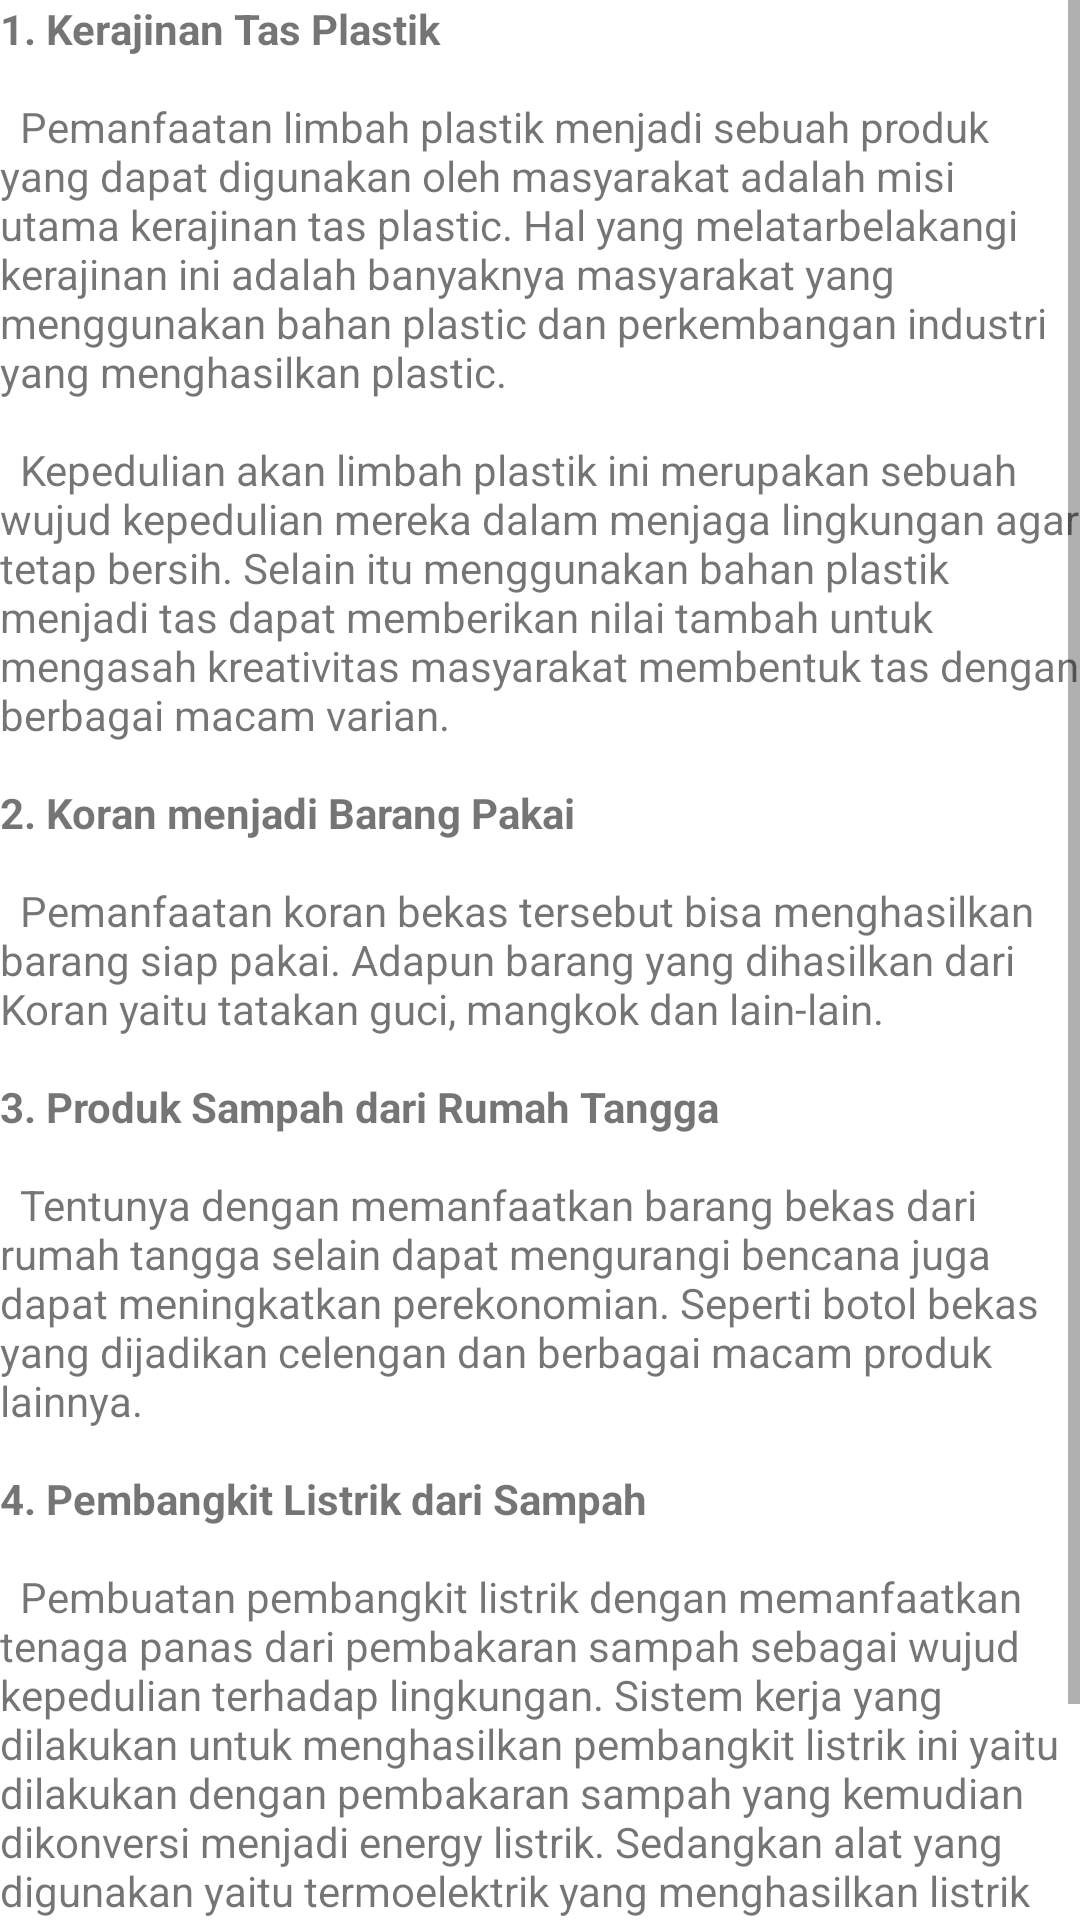

Reconstruct the res/layout file that produces this screen, plus the resources it refers to.
<!-- AndroidManifest.xml: application theme Theme.BangsaBerbagi -->
<!-- res/layout/fragment_kreativitas_sampah.xml -->
<?xml version="1.0" encoding="utf-8"?>
<ScrollView xmlns:android="http://schemas.android.com/apk/res/android"
    xmlns:tools="http://schemas.android.com/tools"
    android:layout_width="match_parent"
    android:layout_height="match_parent"
    tools:context=".ui.informasi.pemanfaatan.KreativitasSampahFragment">

    <TextView
        android:id="@+id/content_kreativitas_sampah"
        android:layout_width="match_parent"
        android:layout_height="wrap_content"
        android:text="@string/kreativitas_sampah_content" />

</ScrollView>
<!-- resources referenced by this layout -->
<resources>
  <string name="kreativitas_sampah_content"><b>1. Kerajinan Tas Plastik</b>
  \n\n\tPemanfaatan limbah plastik menjadi sebuah produk yang dapat digunakan oleh masyarakat adalah misi utama kerajinan tas plastic. Hal yang melatarbelakangi kerajinan ini adalah banyaknya masyarakat yang menggunakan bahan plastic dan perkembangan industri yang menghasilkan plastic.
  \n\n\tKepedulian  akan limbah plastik ini merupakan sebuah wujud kepedulian mereka dalam menjaga lingkungan agar tetap bersih. Selain itu menggunakan bahan plastik menjadi tas dapat memberikan nilai tambah untuk mengasah kreativitas masyarakat membentuk tas dengan berbagai macam varian.
          \n\n<b>2. Koran menjadi Barang Pakai</b>
  \n\n\tPemanfaatan koran bekas tersebut bisa menghasilkan barang siap pakai. Adapun barang yang dihasilkan dari Koran yaitu tatakan guci, mangkok dan lain-lain.
          \n\n<b>3. Produk Sampah dari Rumah Tangga</b>
  \n\n\tTentunya dengan memanfaatkan barang bekas dari rumah tangga selain dapat mengurangi bencana juga dapat meningkatkan perekonomian. Seperti botol bekas yang dijadikan celengan dan berbagai macam produk lainnya.
          \n\n<b>4. Pembangkit Listrik dari Sampah</b>
  \n\n\tPembuatan pembangkit listrik dengan memanfaatkan tenaga panas dari pembakaran sampah sebagai wujud kepedulian terhadap lingkungan. Sistem kerja yang dilakukan untuk menghasilkan pembangkit listrik ini yaitu dilakukan dengan pembakaran sampah yang kemudian dikonversi menjadi energy listrik. Sedangkan alat yang digunakan yaitu termoelektrik yang menghasilkan listrik apabila ada perbedaan panas pada kedua sisinya. Tegangan yang didapatkan dari penemuan tersebut yaitu 5 volt. Dalam proses dari tenaga sampah sehingga dapat menghasilkan tenaga listrik membutuhkan waktu tiga bulan.
  </string>
  <style name="Theme.BangsaBerbagi" parent="Theme.MaterialComponents.DayNight.DarkActionBar">
          
          <item name="colorPrimary">@color/purple_500</item>
          <item name="colorPrimaryVariant">@color/purple_700</item>
          <item name="colorOnPrimary">@color/white</item>
          
          <item name="colorSecondary">@color/teal_200</item>
          <item name="colorSecondaryVariant">@color/teal_700</item>
          <item name="colorOnSecondary">@color/black</item>
          
          <item name="android:statusBarColor" tools:targetApi="l">?attr/colorPrimaryVariant</item>
          
      </style>
  <!-- not gathered from this repository: default colours our renderer supplied (Android Studio template values) -->
  <color name="purple_500">#FF6200EE</color>
  <color name="purple_700">#FF3700B3</color>
  <color name="teal_200">#FF03DAC5</color>
  <color name="teal_700">#FF018786</color>
  <color name="black">#FF000000</color>
  <color name="white">#FFFFFFFF</color>
</resources>
